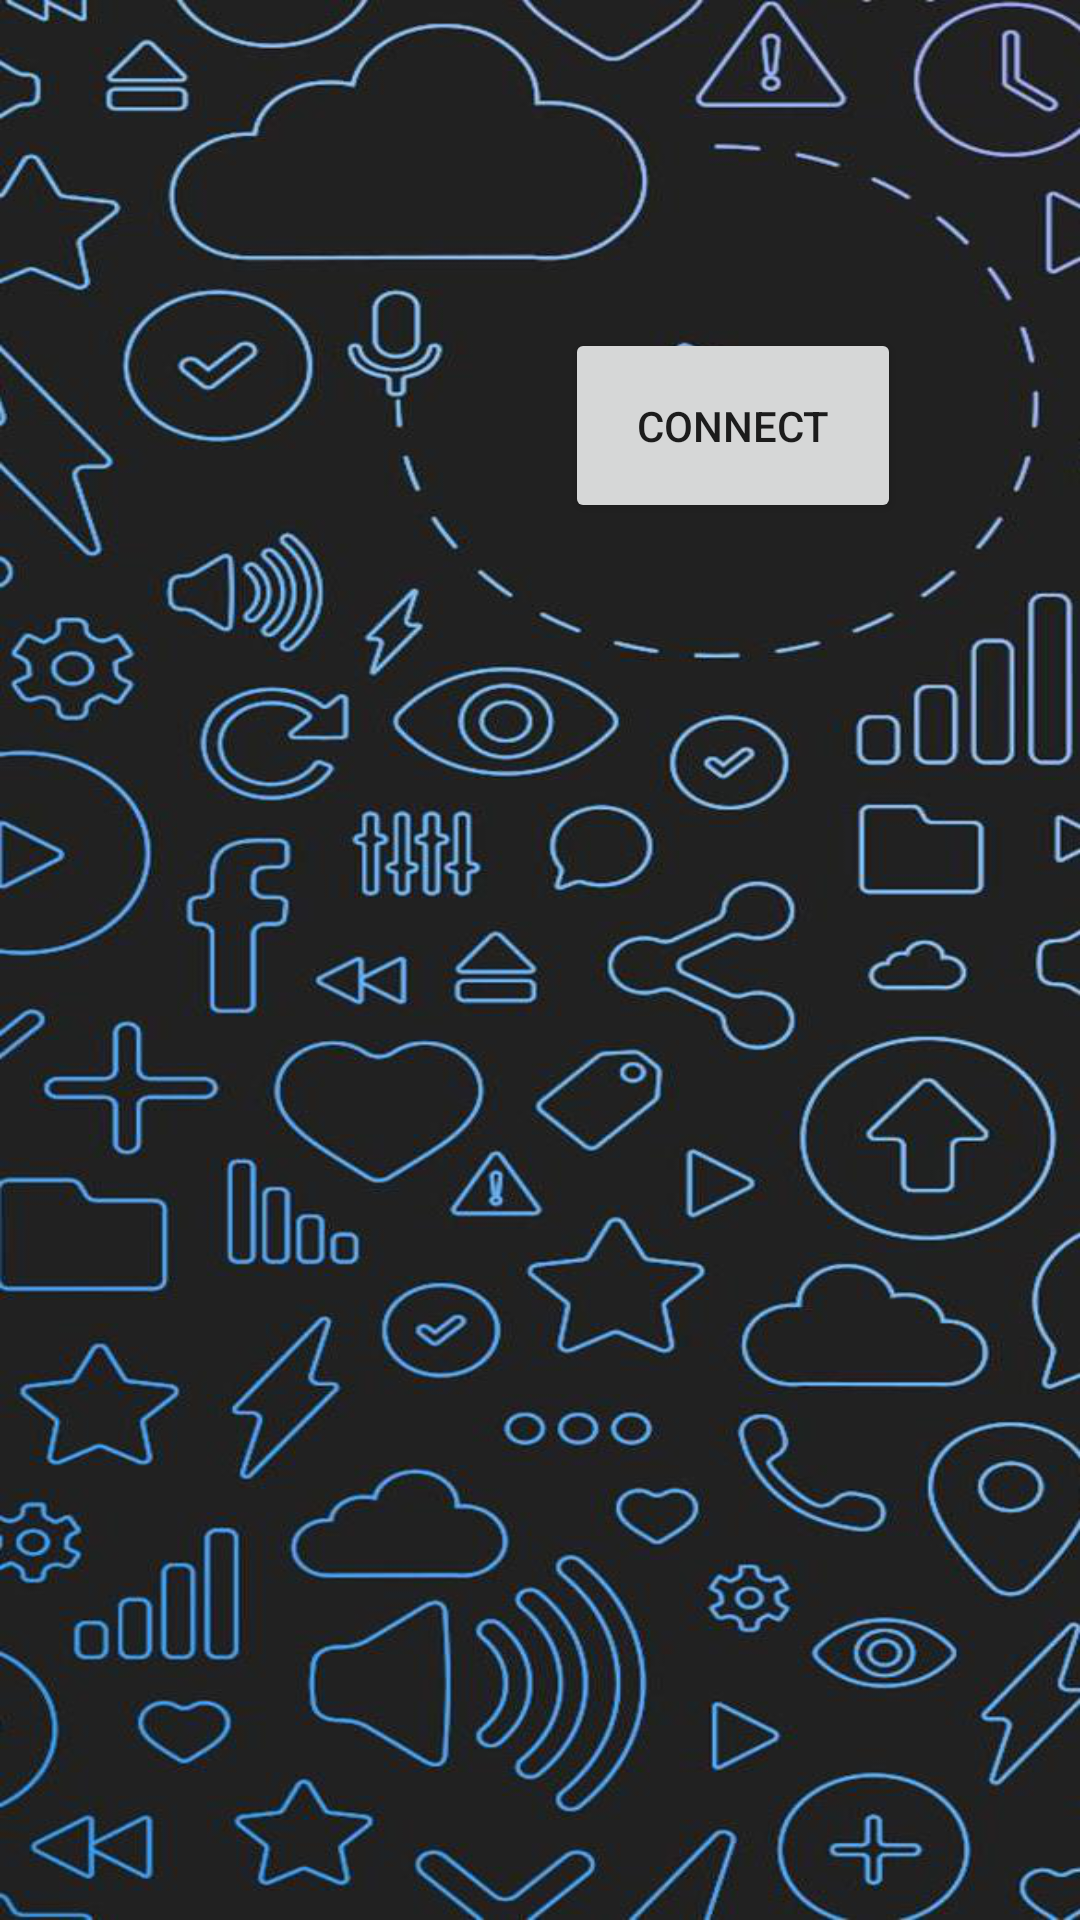

Produce the Android XML layout that renders to this screen, including the resource entries it uses.
<!-- AndroidManifest.xml: application theme Theme.Liken -->
<!-- res/layout/activity_scanactivity.xml -->
<?xml version="1.0" encoding="utf-8"?>
<androidx.constraintlayout.widget.ConstraintLayout xmlns:android="http://schemas.android.com/apk/res/android"
    xmlns:app="http://schemas.android.com/apk/res-auto"
    xmlns:tools="http://schemas.android.com/tools"
    android:layout_width="match_parent"
    android:layout_height="match_parent"
    android:background="@drawable/social"
    tools:context=".Scanactivity">

    <Button
        android:id="@+id/bt_scan"
        android:layout_width="112dp"
        android:layout_height="65dp"
        android:layout_centerInParent="true"
        android:text="CONNECT"
        app:layout_constraintBottom_toBottomOf="parent"
        app:layout_constraintEnd_toEndOf="parent"
        app:layout_constraintHorizontal_bias="0.759"
        app:layout_constraintStart_toStartOf="parent"
        app:layout_constraintTop_toTopOf="parent"
        app:layout_constraintVertical_bias="0.19" />

    <ImageView
        android:layout_width="wrap_content"
        android:layout_height="wrap_content"
        android:layout_alignParentLeft="true"
        android:layout_alignParentBottom="true"
        android:adjustViewBounds="false"
        android:onClick="onLoginleftscanClick"
        android:src="@drawable/ic_back_img"
        app:layout_constraintBottom_toBottomOf="parent"
        app:layout_constraintEnd_toEndOf="parent"
        app:layout_constraintHorizontal_bias="0.002"
        app:layout_constraintStart_toStartOf="parent"
        app:layout_constraintTop_toTopOf="parent"
        app:layout_constraintVertical_bias="0.0" />

</androidx.constraintlayout.widget.ConstraintLayout>
<!-- resources referenced by this layout -->
<resources>
  <!-- drawable social: png bitmap (drawable, 702994 bytes) -->
  <style name="Theme.Liken" parent="Theme.MaterialComponents.DayNight.DarkActionBar">
          
          <item name="colorPrimary">@color/purple_500</item>
          <item name="colorPrimaryVariant">@color/purple_700</item>
          <item name="colorOnPrimary">@color/white</item>
          
          <item name="colorSecondary">@color/teal_200</item>
          <item name="colorSecondaryVariant">@color/teal_700</item>
          <item name="colorOnSecondary">@color/black</item>
          
          <item name="android:statusBarColor" tools:targetApi="l">?attr/colorPrimaryVariant</item>
          
      </style>
  <color name="purple_500">#FF6200EE</color>
  <color name="purple_700">#FF3700B3</color>
  <color name="white">#FFFFFF</color>
  <color name="teal_200">#FF03DAC5</color>
  <color name="teal_700">#FF018786</color>
  <color name="black">#000000</color>
</resources>
